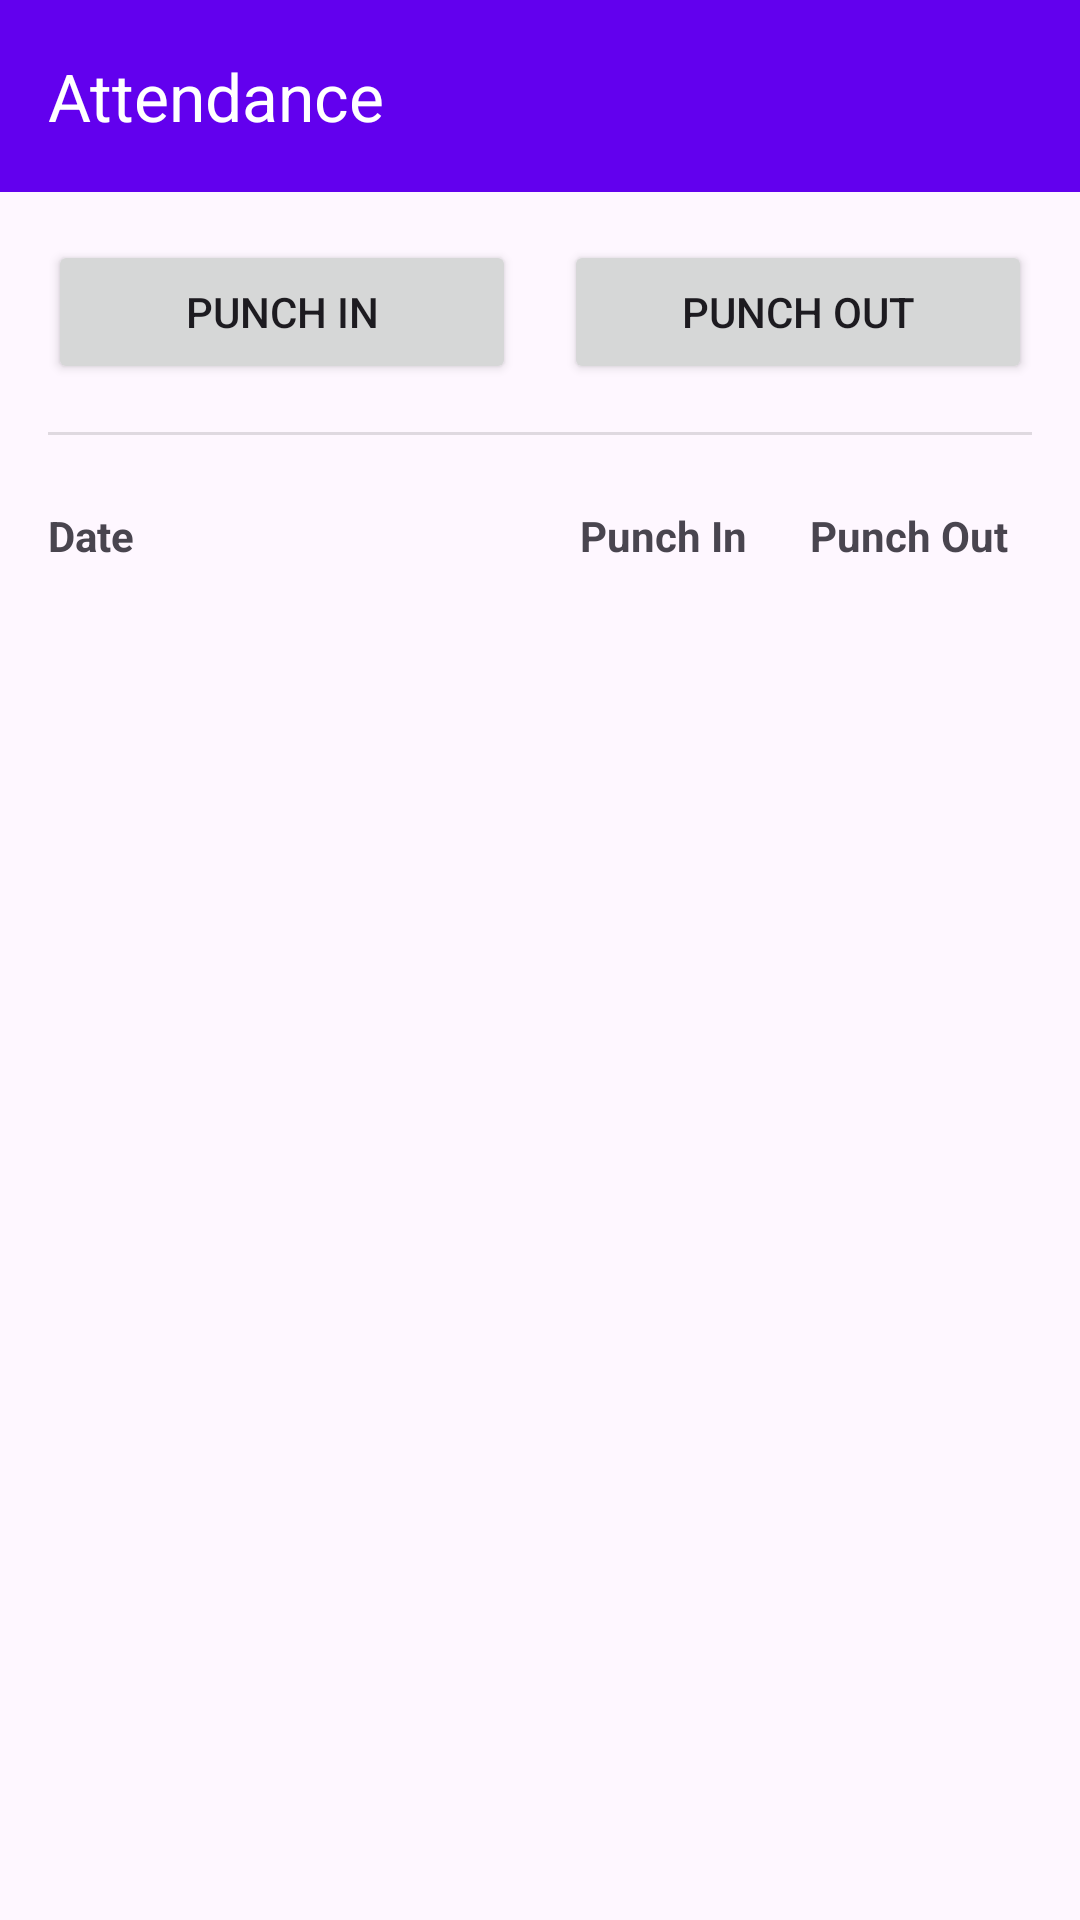

Layout XML and referenced resources for this Android screen:
<!-- AndroidManifest.xml: application theme Theme.HRM -->
<!-- res/layout/activity_attendance.xml -->
<?xml version="1.0" encoding="utf-8"?>
<LinearLayout xmlns:android="http://schemas.android.com/apk/res/android"
    xmlns:app="http://schemas.android.com/apk/res-auto"
    xmlns:tools="http://schemas.android.com/tools"
    android:layout_width="match_parent"
    android:layout_height="match_parent"
    android:orientation="vertical"
    tools:context=".AttendanceActivity">

    <com.google.android.material.appbar.AppBarLayout
        android:layout_width="match_parent"
        android:layout_height="wrap_content">

        <androidx.appcompat.widget.Toolbar
            android:id="@+id/toolbar"
            android:layout_width="match_parent"
            android:layout_height="?attr/actionBarSize"
            android:background="?attr/colorPrimary"
            app:title="Attendance"
            app:titleTextColor="@android:color/white" />

    </com.google.android.material.appbar.AppBarLayout>

    <LinearLayout
        android:layout_width="match_parent"
        android:layout_height="wrap_content"
        android:orientation="vertical"
        android:padding="16dp">

        <LinearLayout
            android:layout_width="match_parent"
            android:layout_height="wrap_content"
            android:orientation="horizontal">

            <Button
                android:id="@+id/punchInButton"
                android:layout_width="0dp"
                android:layout_height="wrap_content"
                android:layout_weight="1"
                android:text="Punch In" />

            <Button
                android:id="@+id/punchOutButton"
                android:layout_width="0dp"
                android:layout_height="wrap_content"
                android:layout_marginStart="16dp"
                android:layout_weight="1"
                android:text="Punch Out" />
        </LinearLayout>

        <View
            android:layout_width="match_parent"
            android:layout_height="1dp"
            android:layout_marginTop="16dp"
            android:layout_marginBottom="8dp"
            android:background="?android:attr/listDivider" />

    </LinearLayout>

    
    <LinearLayout
        android:layout_width="match_parent"
        android:layout_height="wrap_content"
        android:orientation="horizontal"
        android:paddingStart="16dp"
        android:paddingEnd="16dp"
        android:paddingBottom="8dp">

        <TextView
            android:layout_width="0dp"
            android:layout_height="wrap_content"
            android:layout_weight="2"
            android:text="Date"
            android:textStyle="bold" />

        <TextView
            android:layout_width="0dp"
            android:layout_height="wrap_content"
            android:layout_weight="1"
            android:gravity="center"
            android:text="Punch In"
            android:textStyle="bold" />

        <TextView
            android:layout_width="0dp"
            android:layout_height="wrap_content"
            android:layout_weight="1"
            android:gravity="center"
            android:text="Punch Out"
            android:textStyle="bold" />
    </LinearLayout>

    <androidx.recyclerview.widget.RecyclerView
        android:id="@+id/attendanceRecyclerView"
        android:layout_width="match_parent"
        android:layout_height="match_parent"
        android:paddingStart="16dp"
        android:paddingEnd="16dp" />

</LinearLayout>
<!-- resources referenced by this layout -->
<resources>
  <style name="Theme.HRM" parent="Base.Theme.HRM" />
  <style name="Base.Theme.HRM" parent="Theme.Material3.DayNight.NoActionBar">
          
          <item name="colorPrimary">@color/my_light_primary</item>
      </style>
  <color name="my_light_primary">#FF6200EE</color>
</resources>
